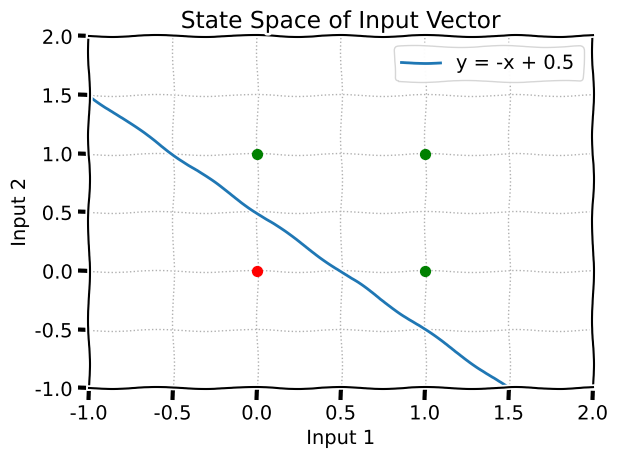

Write Python code to recreate this figure.
import numpy
from matplotlib import pyplot as plt

def StepFunc(v):
	if v > 0:
		return 1
	else:
		return 0

def PModel(x, weights, bias):
	v = numpy.dot(weights, x) + bias
	y = StepFunc(v)
	return y

def OrFunc(x):
	weights = numpy.array([1, 1])
	bias = -0.5
	return PModel(x, weights, bias)

X1 = numpy.array([0, 0])
X2 = numpy.array([0, 1])
X3 = numpy.array([1, 0])
X4 = numpy.array([1, 1])

print("OR ({}, {}) = {}".format(0, 0, OrFunc(X1)))
print("OR ({}, {}) = {}".format(0, 1, OrFunc(X2)))
print("OR ({}, {}) = {}".format(1, 0, OrFunc(X3)))
print("OR ({}, {}) = {}".format(1, 1, OrFunc(X4)))

fig = plt.xkcd()

plt.scatter(0, 0, s=50, color="red", zorder=3)
plt.scatter(0, 1, s=50, color="green", zorder=3)
plt.scatter(1, 0, s=50, color="green", zorder=3)
plt.scatter(1, 1, s=50, color="green", zorder=3)

plt.xlim(-1, 2)
plt.ylim(-1, 2)

x = numpy.linspace(-2, 2, 100)
y = -x + 0.5

plt.xlabel("Input 1")
plt.ylabel("Input 2")
plt.title("State Space of Input Vector")

plt.grid(True, linewidth=1, linestyle=':')
plt.tight_layout()

plt.plot(x,y,label = "y = -x + 0.5")
plt.legend()

plt.show()